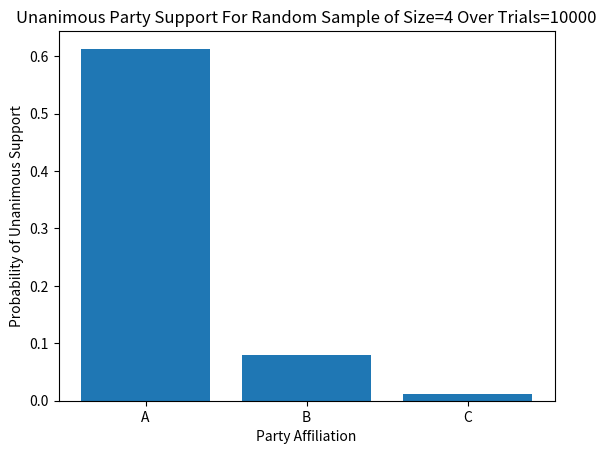

Recreate this plot in Python.
import random
import matplotlib.pyplot as plt

'''
A certain population consists of N=1000 people. 500 of them support party A; 300 of them
support party B; and 200 support party C. A group of 4 people is chosen at random from the
population. What is the probability that all persons in the group support {A, B, C}
'''

# Returns True if the randomly selected supporters all
# hold the same party affiliation, False otherwise
def full_support(sample): return len(set(sample)) == 1

def party_support(N=1000, A=500, B=300, C=200, group=4, trials=10000):
    # Create the population with the given supporter values
    population = []
    for _ in range(A): population.append("A")
    for _ in range(B): population.append("B")
    for _ in range(C): population.append("C")

    # Shuffle the population for randomized distribution
    for _ in range(500): random.shuffle(population)
    
    # Randomly select group amount from the population, log the amount
    # of times the entire selection contains all A, B, or C supporters
    support_count = {'A' : 0, 'B' : 0, 'C' : 0}
    for _ in range(trials):
        sample = random.sample(population, group)
        # The sample is entirely affiliated increment its count
        if full_support(sample): support_count[sample[0]] += 1
    
    # Calculate probabilities
    a_support = round(support_count['A']/N, 4)
    b_support = round(support_count['B']/N, 4)
    c_support = round(support_count['C']/N, 4)

    # Output the sampled probability of each party having unanimous support from our trials
    print("Results\n-------")
    print("Number of samples:", trials)
    print("Population size:", N)
    print("Number of A supporters:", A)
    print("   Probability of full A support", a_support)
    print("Number of B supporters:", B)
    print("   Probability of full B support", b_support)
    print("Number of C supporters:", C)
    print("   Probability of full C support", c_support)

    # Generate plot
    plt.bar(x=['A','B','C'], height=[a_support, b_support, c_support])
    plt.title("Unanimous Party Support For Random Sample of Size=" + str(group) + " Over Trials=" + str(trials))
    plt.xlabel("Party Affiliation")
    plt.ylabel("Probability of Unanimous Support")
    plt.show()

party_support()